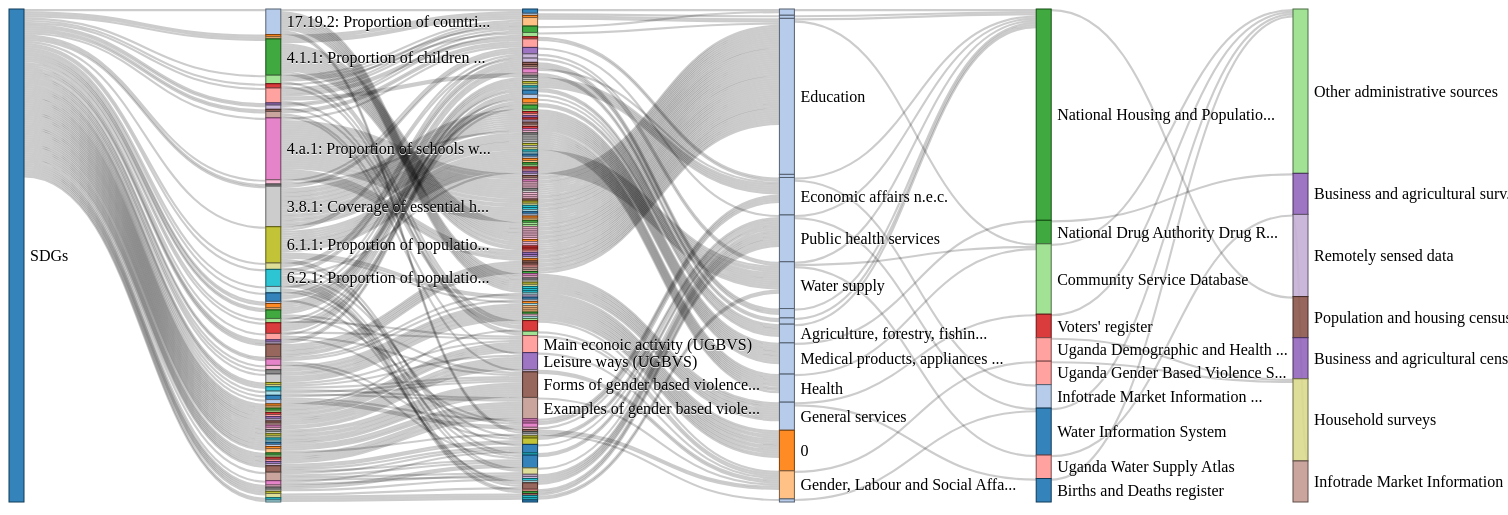
D3 v3 page, settled after 480 driven frames (8 s of simulated time); the page loaded 1 data file(s).


  
function findWithAttr(array, attr, value) {
  for(var i = 0; i < array.length; i += 1) {
      if(array[i][attr] === value) {
          return i;
      }
  }
  return -1;
}

function redirect_to_db(d){
  //var xPosDict = [
  //  "Indicator Framework"
  //  ,"Indicator"
  //  ,"Data Series"
  //  ,"Sector"
  //  ,"Source"
  //  ,"Source Type"
  //]
  var xPosDict = [
    "https://devinit.knack.com/dda-ug#sdgs/"
    ,"https://devinit.knack.com/dda-ug#sdgs/sdg-indicators/"
    ,"https://devinit.knack.com/dda-ug#sdgs/sdg-indicators/"
    ,"https://devinit.knack.com/dda-ug#lookups/sector/"
    ,"https://devinit.knack.com/dda-ug#sources/"
    ,"https://devinit.knack.com/dda-ug#sources/"
  ]
  window.location = xPosDict[d.xPos];
}

var margin = {top: 1, right: 200, bottom: 6, left: 1},
    width = 1500 - margin.left - margin.right,
    height = 500 - margin.top - margin.bottom;
 
var formatNumber = d3.format(",.0f"),
    format = function(d) { return formatNumber(d) + " connection(s)"; },
    formatInput = function(d) { return formatNumber(d) + " input(s)"; },
    formatOutput = function(d) { return formatNumber(d) + " output(s)"; },
    color = d3.scale.category20();
    
var formatText = function(s){
  var limit = 30;
  if(s.length>limit){
    return(s.substring(0,limit)+"...");
  }else{
    return(s);
  }
};

var svg = d3.select("#chart").append("svg")
    .attr("width", width + margin.left + margin.right)
    .attr("height", height + margin.top + margin.bottom)
  .append("g")
    .attr("transform", "translate(" + margin.left + "," + margin.top + ")");
 
var sankey = d3.sankey()
    .nodeWidth(15)
    .nodePadding(0)
    .size([width, height]);
 
var path = sankey.link();
var originalValues = {};
var sankeyValues = {"nodes":[],"links":[]};
var filteredValues = {"nodes":[],"links":[]};
var linchNodes = [];
 
d3.json("data.json", function(data) {
  
  sankeyValues.nodes = data.nodes;
  sankeyValues.links = data.links;
  
  //Deep copy, stupidly
  originalValues.nodes = JSON.parse(JSON.stringify(sankeyValues.nodes));
  originalValues.links = JSON.parse(JSON.stringify(sankeyValues.links));
  filteredValues.nodes = JSON.parse(JSON.stringify(sankeyValues.nodes));
  filteredValues.links = JSON.parse(JSON.stringify(sankeyValues.links));
  sankey
      .nodes(sankeyValues.nodes)
      .links(sankeyValues.links)
      .layout(32);
        
  draw_sankey();
  
});

function reset_data(values){
  //Deep copy, stupidly
  sankeyValues.nodes = JSON.parse(JSON.stringify(values.nodes));
  sankeyValues.links = JSON.parse(JSON.stringify(values.links));
  
  sankey
      .nodes(sankeyValues.nodes)
      .links(sankeyValues.links)
      .layout(32);
}

function draw_sankey(){
  d3.select("svg").remove();
    
    var svg = d3.select("#chart").append("svg")
      .attr("width", width + margin.left + margin.right)
      .attr("height", height + margin.top + margin.bottom)
    .append("g")
      .attr("transform", "translate(" + margin.left + "," + margin.top + ")");
      
    var path = sankey.link();
    
    var link = svg.append("g").selectAll(".link")
      .data(sankeyValues.links)
    .enter().append("path")
      .attr("class", "link")
      .attr("d", path)
      .attr("id", function(d,i){
        d.id = i;
        return "link-"+i;
      })
      .style("stroke-width", function(d) { return Math.max(1, d.dy); })
      .sort(function(a, b) { return b.dy - a.dy; });
  
  link.append("title")
      .text(function(d) { return d.source.name + " → " + d.target.name + "\n" + format(d.value); });
  
   var node = svg.append("g").selectAll(".node")
      .data(sankeyValues.nodes)
    .enter().append("g")
      .attr("id",function(d){return d.name})
      .attr("class", "node")
      .attr("transform", function(d) { return "translate(" + d.x + "," + d.y + ")"; })
      .on("click",highlight_node_links)
      .on("contextmenu", function(d) {
        d3.event.preventDefault();
        redirect_to_db(d);
      })
      .call(d3.behavior.drag()
      .origin(function(d) { return d; })
      // interfering with click .on("dragstart", function() { this.parentNode.appendChild(this); })
      .on("drag", dragmove));
      
  node.append("rect")
      .attr("height", function(d) { return d.dy; })
      .attr("width", sankey.nodeWidth())
      .style("fill", function(d) { return d.color = color(d.name.replace(/ .*/, "")); })
      .style("stroke", function(d) { return d3.rgb(d.color).darker(2); })
    .append("title")
      .text(function(d) {return d.name + "\n" + formatInput(d.targetLinks.length)+" and "+formatOutput(d.sourceLinks.length); });
  
  node.append("text")
      .attr("x", 6 + sankey.nodeWidth())
      .attr("y", function(d) { return d.dy / 2; })
      .attr("dy", ".35em")
      .attr("text-anchor", "start")
      .attr("transform", null)
      .text(function(d) {return d.dy>15?formatText(d.name):""; })
    //.filter(function(d) { return d.x < width / 2; })
    //  .attr("x", 6 + sankey.nodeWidth())
    //  .attr("text-anchor", "start");
      
  function dragmove(d) {
    d3.select(this).attr("transform", "translate(" + d.x + "," + (d.y = Math.max(0, Math.min(height - d.dy, d3.event.y))) + ")");
    sankey.relayout();
    link.attr("d", path);
  }
}

//function highlight_node_links(node,i){
function highlight_node_links(old_node,old_i){
  var old_name = old_node.name;
  reset_data(filteredValues);
  var i = findWithAttr(sankeyValues.nodes,"name",old_name);
  var node = sankeyValues.nodes[i];
  
    var remainingNodes=[],
        nextNodes=[],
        uniqueNodeObj={},
        newNodes = [],
        newLinks = [];
  
    var stroke_opacity = 0;
    if( d3.select(this).attr("data-clicked") == "1" ){
      d3.select(this).attr("data-clicked","0");
      stroke_opacity = 0.2;
    }else{
      d3.select(this).attr("data-clicked","1");
      stroke_opacity = 0.5;
    }
  
    var traverse = [{
                      linkType : "sourceLinks",
                      nodeType : "target"
                    },{
                      linkType : "targetLinks",
                      nodeType : "source"
                    }];
    
    uniqueNodeObj[node.name] = 1;
    var newNode = {"name":node.name,"xPos":node.xPos};
    newNodes.push(newNode);
  
    traverse.forEach(function(step){
      node[step.linkType].forEach(function(link) {
        remainingNodes.push(link[step.nodeType]);
      });
  
      while (remainingNodes.length) {
        nextNodes = [];
        remainingNodes.forEach(function(node) {
          if (!uniqueNodeObj[node.name]){
            uniqueNodeObj[node.name] = 1;
            var newNode = {"name":node.name,"xPos":node.xPos};
            newNodes.push(newNode);
          }
          node[step.linkType].forEach(function(link) {
            nextNodes.push(link[step.nodeType]);
          });
        });
        remainingNodes = nextNodes;
      }
    });
    
    originalValues.links.forEach(function(d){
      var sourceName = originalValues.nodes[d.source].name,
      targetName = originalValues.nodes[d.target].name,
      newSourceIndex = _.findIndex(newNodes,function(node){return node.name == sourceName;}),
      newTargetIndex = _.findIndex(newNodes,function(node){return node.name == targetName;});
      if(newSourceIndex > -1 && newTargetIndex > -1){
        var link = {"source":newSourceIndex,"target":newTargetIndex,"value":d.value};
        newLinks.push(link);
      }
    });
    
    sankeyValues.nodes = newNodes;
    sankeyValues.links = newLinks;
    
    sankey
      .nodes(sankeyValues.nodes)
      .links(sankeyValues.links)
      .layout(32);
                  
    draw_sankey();
    
  }

function highlight_linch_nodes(linchNodes){
  reset_data(filteredValues);
  var uniqueNodeObj={},
        newNodes = [],
        newLinks = [];
  
  for(var k = 0; k < linchNodes.length; k++){
    var old_name = linchNodes[k].name;
    var i = findWithAttr(sankeyValues.nodes,"name",old_name);
    var node = sankeyValues.nodes[i];
  
  
    var remainingNodes=[],
        nextNodes=[];
  
    var traverse = [{
                      linkType : "sourceLinks",
                      nodeType : "target"
                    },{
                      linkType : "targetLinks",
                      nodeType : "source"
                    }];
    
    uniqueNodeObj[node.name] = 1;
    var newNode = {"name":node.name,"xPos":node.xPos};
    newNodes.push(newNode);
  
    traverse.forEach(function(step){
      node[step.linkType].forEach(function(link) {
        remainingNodes.push(link[step.nodeType]);
      });
  
      while (remainingNodes.length) {
        nextNodes = [];
        remainingNodes.forEach(function(node) {
          if (!uniqueNodeObj[node.name]){
            uniqueNodeObj[node.name] = 1;
            var newNode = {"name":node.name,"xPos":node.xPos};
            newNodes.push(newNode);
          }
          node[step.linkType].forEach(function(link) {
            nextNodes.push(link[step.nodeType]);
          });
        });
        remainingNodes = nextNodes;
      }
    });
  }
    
    originalValues.links.forEach(function(d){
      var sourceName = originalValues.nodes[d.source].name,
      targetName = originalValues.nodes[d.target].name,
      newSourceIndex = _.findIndex(newNodes,function(node){return node.name == sourceName;}),
      newTargetIndex = _.findIndex(newNodes,function(node){return node.name == targetName;});
      if(newSourceIndex > -1 && newTargetIndex > -1){
        var link = {"source":newSourceIndex,"target":newTargetIndex,"value":d.value};
        newLinks.push(link);
      }
    });
    
    sankeyValues.nodes = newNodes;
    sankeyValues.links = newLinks;
    
    sankey
      .nodes(sankeyValues.nodes)
      .links(sankeyValues.links)
      .layout(32);
                  
    draw_sankey();
    
  }

function resetSankey(){
  $('.filter').val("");
  reset_data(originalValues);
  draw_sankey();                
}

function filterSankey(filters){
  var linchNodes = [];
  
  filteredValues.nodes = JSON.parse(JSON.stringify(originalValues.nodes));
  filteredValues.links = [];
  
  
   filteredValues.nodes = filteredValues.nodes.filter(function(d){
    var neverInXPos = true;
    var linch = true;
    for(var i = 0; i < filters.length; i++){
      var newVal = filters[i].newVal,
      xPos = filters[i].xPos;
      if(d.xPos==xPos){
        neverInXPos = false;
        if(d.name.toLowerCase().indexOf(newVal.toLowerCase()) > -1){
          //Matching XPos and text
          linch = linch && true;
        }else{
          //Matching XPos, unmatching text
          linch = linch && false;
        }
      }
    }
    if(neverInXPos){
      return(true);
    }else{
      if(linch){
        linchNodes.push(d);
        return(true);
      }
      return(false);
    }
    });
   
    
    originalValues.links.forEach(function(d){
      var sourceName = originalValues.nodes[d.source].name,
      targetName = originalValues.nodes[d.target].name,
      newSourceIndex = _.findIndex(filteredValues.nodes,function(node){return node.name == sourceName;}),
      newTargetIndex = _.findIndex(filteredValues.nodes,function(node){return node.name == targetName;});
      if(newSourceIndex > -1 && newTargetIndex > -1){
        var link = {"source":newSourceIndex,"target":newTargetIndex,"value":d.value};
        filteredValues.links.push(link);
      }
    }); 

  //Detect whether links run through linchNodes;
  console.log(linchNodes);
  highlight_linch_nodes(linchNodes);
}

$(".filter").on("input",function(e){
    var filterVals = [
       {"newVal":$('#filter0').val(),"xPos":0}
       ,{"newVal":$('#filter1').val(),"xPos":1}
       ,{"newVal":$('#filter2').val(),"xPos":2}
       ,{"newVal":$('#filter3').val(),"xPos":3}
       ,{"newVal":$('#filter4').val(),"xPos":4}
       ,{"newVal":$('#filter5').val(),"xPos":5}
       ];
    var filters = filterVals.filter(function(d){return d.newVal!=="";});
    if(filters.length>0){
      filterSankey(filters);
    }
    
  });

  //Notes:
  //Interesting behavior right now. Filters additively as we would expect
  //except when there's a gap of at least a column between filters. Includes nodes
  //inbetween filtered columns even if there's no connection. But we can't assume a connection should exist
  //and remove those nodes, can we?
 

// ── sankey.js
d3.sankey = function() {
  var sankey = {},
      nodeWidth = 24,
      nodePadding = 8,
      size = [1, 1],
      nodes = [],
      links = [];

  sankey.nodeWidth = function(_) {
    if (!arguments.length) return nodeWidth;
    nodeWidth = +_;
    return sankey;
  };

  sankey.nodePadding = function(_) {
    if (!arguments.length) return nodePadding;
    nodePadding = +_;
    return sankey;
  };

  sankey.nodes = function(_) {
    if (!arguments.length) return nodes;
    nodes = _;
    return sankey;
  };

  sankey.links = function(_) {
    if (!arguments.length) return links;
    links = _;
    return sankey;
  };

  sankey.size = function(_) {
    if (!arguments.length) return size;
    size = _;
    return sankey;
  };

  sankey.layout = function(iterations) {
    computeNodeLinks();
    computeNodeValues();
    computeNodeBreadths();
    computeNodeDepths(iterations);
    computeLinkDepths();
    return sankey;
  };

  sankey.relayout = function() {
    computeLinkDepths();
    return sankey;
  };

  sankey.link = function() {
    var curvature = .5;

    function link(d) {
      var x0 = d.source.x + d.source.dx,
          x1 = d.target.x,
          xi = d3.interpolateNumber(x0, x1),
          x2 = xi(curvature),
          x3 = xi(1 - curvature),
          y0 = d.source.y + d.sy + d.dy / 2,
          y1 = d.target.y + d.ty + d.dy / 2;
      return "M" + x0 + "," + y0
           + "C" + x2 + "," + y0
           + " " + x3 + "," + y1
           + " " + x1 + "," + y1;
    }

    link.curvature = function(_) {
      if (!arguments.length) return curvature;
      curvature = +_;
      return link;
    };

    return link;
  };

  // Populate the sourceLinks and targetLinks for each node.
  // Also, if the source and target are not objects, assume they are indices.
  function computeNodeLinks() {
    nodes.forEach(function(node) {
      node.sourceLinks = [];
      node.targetLinks = [];
    });
    links.forEach(function(link) {
      var source = link.source,
          target = link.target;
      if (typeof source === "number") source = link.source = nodes[link.source];
      if (typeof target === "number") target = link.target = nodes[link.target];
      source.sourceLinks.push(link);
      target.targetLinks.push(link);
    });
  }

  // Compute the value (size) of each node by summing the associated links.
  function computeNodeValues() {
    nodes.forEach(function(node) {
      node.value = Math.max(
        d3.sum(node.sourceLinks, value),
        d3.sum(node.targetLinks, value)
        ,1
      );
    });
  }

  // Iteratively assign the breadth (x-position) for each node.
  // Nodes are assigned the maximum breadth of incoming neighbors plus one;
  // nodes with no incoming links are assigned breadth zero, while
  // nodes with no outgoing links are assigned the maximum breadth.
  function computeNodeBreadths() {
    var remainingNodes = nodes,
        nextNodes,
        x = 0,
        positions = {};
    while (remainingNodes.length) {
      nextNodes = [];
      remainingNodes.forEach(function(node) {
        if (node.xPos!==undefined){
            node.x = node.xPos;
            positions[node.xPos] = 1;
        }
        else{
            node.x = x;
        }
        node.dx = nodeWidth;
        node.sourceLinks.forEach(function(link) {
          nextNodes.push(link.target);
        });
      });
      remainingNodes = nextNodes;
      ++x;
    }

    //
    //moveSinksRight(x);
    //scaleNodeBreadths((width - nodeWidth) / (x - 1));
    var posLength = Object.keys(positions).length,
    minLength = d3.min(Object.keys(positions));
    if(posLength>1){
      scaleNodeBreadths((width - nodeWidth) / (posLength - 1),minLength); 
    }else{
      scaleNodeBreadths(1,minLength);
    }
    
  }

  function moveSourcesRight() {
    nodes.forEach(function(node) {
      if (!node.targetLinks.length) {
        node.x = d3.min(node.sourceLinks, function(d) { return d.target.x; }) - 1;
      }
    });
  }

  function moveSinksRight(x) {
    nodes.forEach(function(node) {
      if (!node.sourceLinks.length) {
        node.x = x - 1;
      }
    });
  }

  function scaleNodeBreadths(kx,minLength) {
    nodes.forEach(function(node) {
      node.x -= minLength;
      node.x *= kx;
    });
  }

  function computeNodeDepths(iterations) {
    var nodesByBreadth = d3.nest()
        .key(function(d) { return d.x; })
        .sortKeys(d3.ascending)
        .entries(nodes)
        .map(function(d) { return d.values; });

    //
    initializeNodeDepth();
    resolveCollisions();
    for (var alpha = 0; iterations > 0; --iterations) {
      relaxRightToLeft(alpha *= 0.99);
      resolveCollisions();
      relaxLeftToRight(alpha);
      resolveCollisions();
    }

    function initializeNodeDepth() {
      var ky = d3.min(nodesByBreadth, function(nodes) {
        return (size[1] - (nodes.length - 1) * nodePadding) / d3.sum(nodes, value);
      });
      var kyScaled = {};
      nodesByBreadth.forEach(function(nodes){
        var xPos = nodes[0].xPos;
        kyScaled[xPos] = (size[1] - (nodes.length - 1) * nodePadding) / d3.sum(nodes, value);
      });

      nodesByBreadth.forEach(function(nodes) {
        nodes.forEach(function(node, i) {
          node.y = i;
          var thisKy = kyScaled[node.xPos.toString()];
          node.dy = node.value * thisKy;
          //node.dy = node.value * ky;
        });
      });

      links.forEach(function(link) {
        link.dy = link.value * ky;
      });
    }

    function relaxLeftToRight(alpha) {
      nodesByBreadth.forEach(function(nodes, breadth) {
        nodes.forEach(function(node) {
          if (node.targetLinks.length) {
            var y = d3.sum(node.targetLinks, weightedSource) / d3.sum(node.targetLinks, value);
            node.y += (y - center(node)) * alpha;
          }
        });
      });

      function weightedSource(link) {
        return center(link.source) * link.value;
      }
    }

    function relaxRightToLeft(alpha) {
      nodesByBreadth.slice().reverse().forEach(function(nodes) {
        nodes.forEach(function(node) {
          if (node.sourceLinks.length) {
            var y = d3.sum(node.sourceLinks, weightedTarget) / d3.sum(node.sourceLinks, value);
            node.y += (y - center(node)) * alpha;
          }
        });
      });

      function weightedTarget(link) {
        return center(link.target) * link.value;
      }
    }

    function resolveCollisions() {
      nodesByBreadth.forEach(function(nodes) {
        var node,
            dy,
            y0 = 0,
            n = nodes.length,
            i;

        // Push any overlapping nodes down.
        nodes.sort(ascendingDepth);
        for (i = 0; i < n; ++i) {
          node = nodes[i];
          dy = y0 - node.y;
          if (dy > 0) node.y += dy;
          y0 = node.y + node.dy + nodePadding;
        }

        // If the bottommost node goes outside the bounds, push it back up.
        dy = y0 - nodePadding - size[1];
        if (dy > 0) {
          y0 = node.y -= dy;

          // Push any overlapping nodes back up.
          for (i = n - 2; i >= 0; --i) {
            node = nodes[i];
            dy = node.y + node.dy + nodePadding - y0;
            if (dy > 0) node.y -= dy;
            y0 = node.y;
          }
        }
      });
    }

    function ascendingDepth(a, b) {
      return a.y - b.y;
    }
  }

  function computeLinkDepths() {
    nodes.forEach(function(node) {
      node.sourceLinks.sort(ascendingTargetDepth);
      node.targetLinks.sort(ascendingSourceDepth);
    });
    nodes.forEach(function(node) {
      var sy = 0, ty = 0;
      node.sourceLinks.forEach(function(link) {
        link.sy = sy;
        sy += link.dy;
      });
      node.targetLinks.forEach(function(link) {
        link.ty = ty;
        ty += link.dy;
      });
    });

    function ascendingSourceDepth(a, b) {
      return a.source.y - b.source.y;
    }

    function ascendingTargetDepth(a, b) {
      return a.target.y - b.target.y;
    }
  }

  function center(node) {
    return node.y + node.dy / 2;
  }

  function value(link) {
    return link.value;
  }

  return sankey;
};

### data: data.json
{
 "nodes": [
  {
   "name": "SDGs",
   "xPos": 0
  },
  {
   "name": "17.19.2: Proportion of countries that (a…",
   "xPos": 1
  },
  {
   "name": "16.9.1: Proportion of children under 5 y…",
   "xPos": 1
  },
  {
   "name": "11.1.1: Proportion of urban population l…",
   "xPos": 1
  },
  {
   "name": "4.1.1: Proportion of children and young …",
   "xPos": 1
  },
  {
   "name": "4.6.1: Proportion of population in a giv…",
   "xPos": 1
  },
  {
   "name": "4.2.2: Participation rate in organized l…",
   "xPos": 1
  },
  {
   "name": "4.4.1: Proportion of youth and adults wi…",
   "xPos": 1
  },
  "... 263 more items"
 ],
 "links": [
  {
   "source": 0,
   "target": 1,
   "value": 1
  },
  {
   "source": 0,
   "target": 2,
   "value": 1
  },
  {
   "source": 0,
   "target": 3,
   "value": 1
  },
  {
   "source": 0,
   "target": 4,
   "value": 1
  },
  {
   "source": 0,
   "target": 5,
   "value": 1
  },
  {
   "source": 0,
   "target": 6,
   "value": 1
  },
  {
   "source": 0,
   "target": 7,
   "value": 1
  },
  {
   "source": 0,
   "target": 8,
   "value": 1
  },
  "... 488 more items"
 ]
}